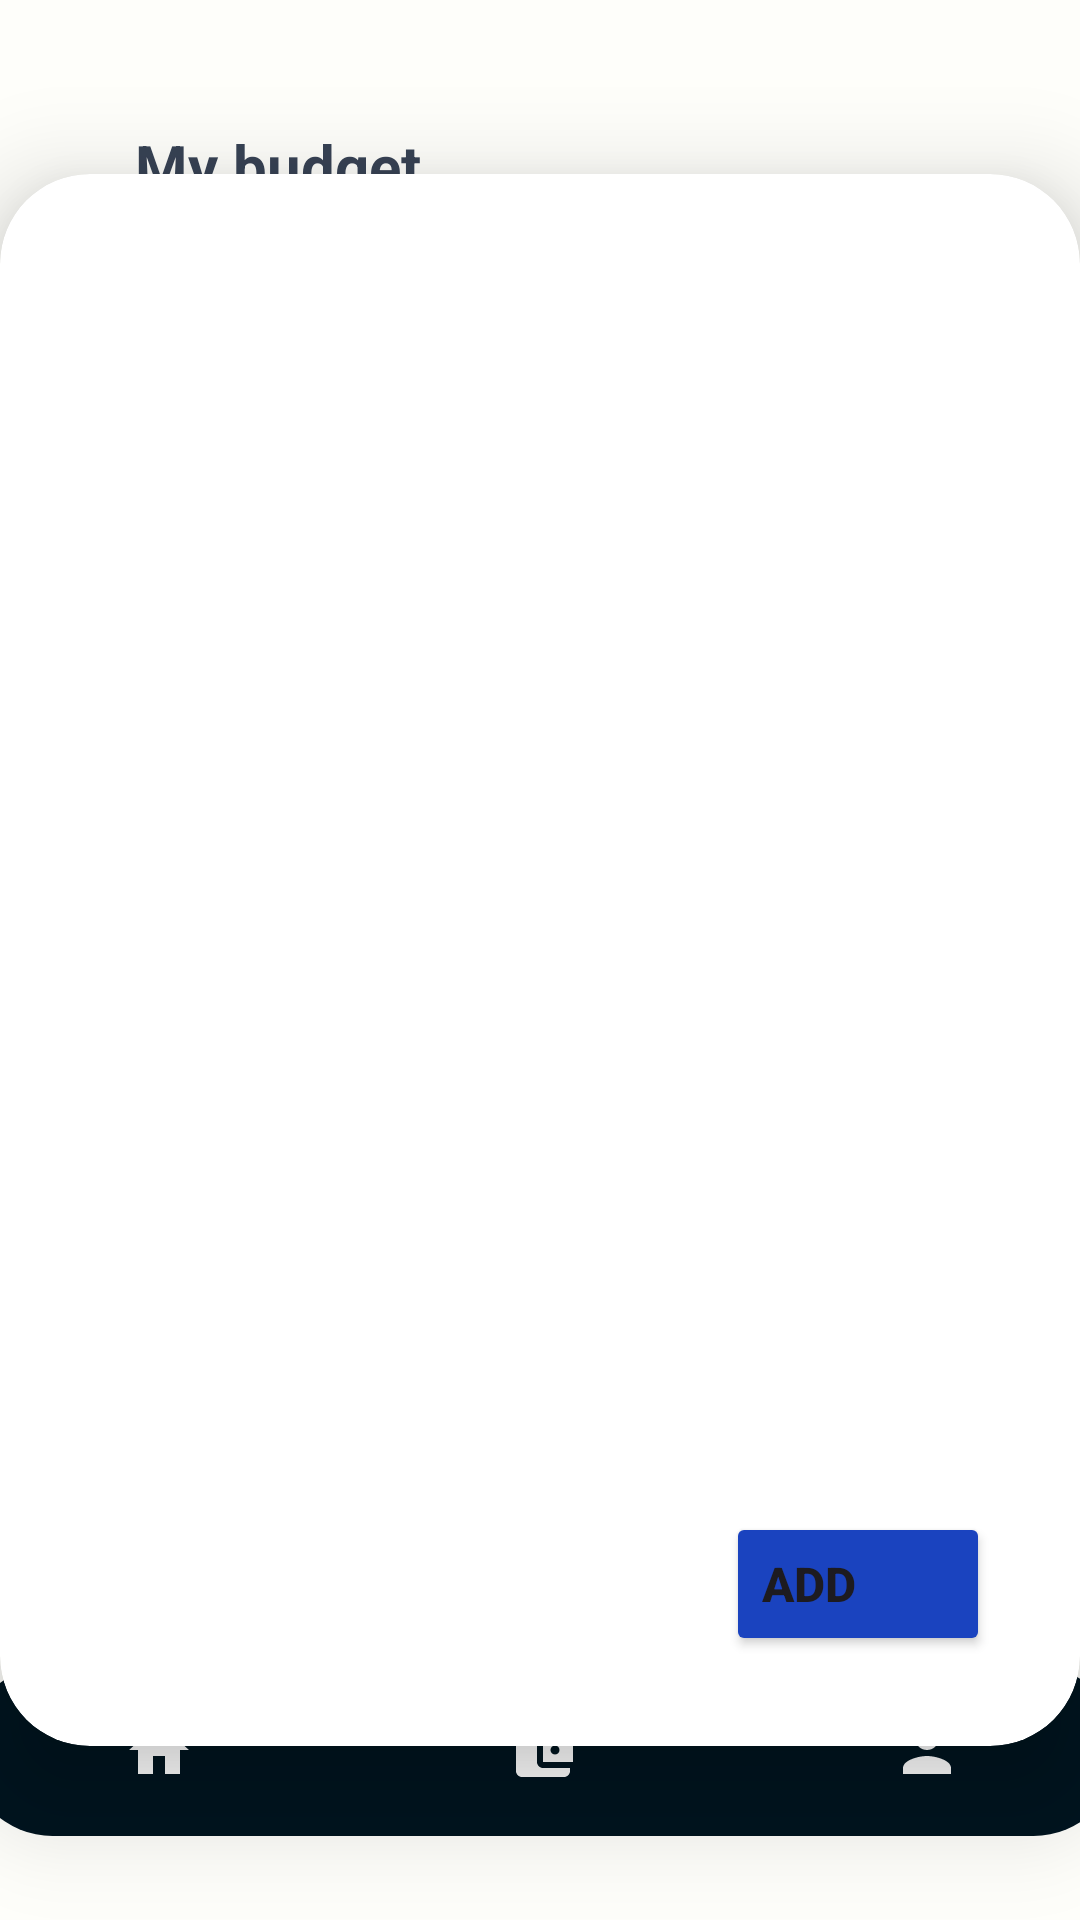

Produce the Android XML layout that renders to this screen, including the resource entries it uses.
<!-- AndroidManifest.xml: application theme Theme.BudgetBuddy -->
<!-- res/layout/activity_view_budget.xml -->
<?xml version="1.0" encoding="utf-8"?>
<androidx.constraintlayout.widget.ConstraintLayout xmlns:android="http://schemas.android.com/apk/res/android"
    xmlns:app="http://schemas.android.com/apk/res-auto"
    xmlns:tools="http://schemas.android.com/tools"
    android:layout_width="match_parent"
    android:layout_height="match_parent"
    tools:context=".ViewBudget"
    android:background="@color/mywhite">

    <TextView
        android:id="@+id/ViewBudget"
        android:layout_width="wrap_content"
        android:layout_height="wrap_content"
        android:text="@string/mybudget"
        android:textColor="@color/blue"
        android:textSize="20sp"
        android:textStyle="bold"
        app:layout_constraintBottom_toBottomOf="parent"
        app:layout_constraintEnd_toEndOf="parent"
        app:layout_constraintHorizontal_bias="0.17"
        app:layout_constraintStart_toStartOf="parent"
        app:layout_constraintTop_toTopOf="parent"
        app:layout_constraintVertical_bias="0.068" />



    <com.google.android.material.bottomnavigation.BottomNavigationView
        android:id="@+id/bottomNavigationView"
        android:layout_width="384dp"
        android:layout_height="57dp"
        android:layout_marginBottom="28dp"
        android:background="@drawable/bottom_background"
        app:backgroundTint="@color/dblue"
        app:itemIconTint="@android:color/white"
        app:itemTextColor="@color/lblue"
        app:labelVisibilityMode="unlabeled"
        app:layout_constraintBottom_toBottomOf="parent"
        app:layout_constraintEnd_toEndOf="parent"
        app:layout_constraintHorizontal_bias="0.481"
        app:layout_constraintStart_toStartOf="parent"
        app:menu="@menu/bottom_menu" />


    <androidx.cardview.widget.CardView
        android:id="@+id/cardView"
        android:layout_width="wrap_content"
        android:layout_height="wrap_content"
        android:layout_margin="30dp"
        app:cardCornerRadius="30dp"
        app:cardElevation="20dp"
        app:layout_constraintBottom_toBottomOf="parent"
        app:layout_constraintEnd_toEndOf="parent"
        app:layout_constraintStart_toStartOf="parent"
        app:layout_constraintTop_toTopOf="parent">


        <androidx.constraintlayout.widget.ConstraintLayout
            android:layout_width="match_parent"
            android:layout_height="match_parent">

            <androidx.recyclerview.widget.RecyclerView
                android:id="@+id/viewbRV"
                android:layout_width="381dp"
                android:layout_height="524dp"
                app:layout_constraintEnd_toEndOf="parent"
                app:layout_constraintHorizontal_bias="0.466"
                app:layout_constraintStart_toStartOf="parent"
                app:layout_constraintTop_toTopOf="parent"
                app:layout_constraintVertical_bias="0.844" />

                <Button
                    android:id="@+id/add_budget"
                    android:layout_width="wrap_content"
                    android:layout_height="wrap_content"
                    android:backgroundTint="@color/brightblue"
                    android:drawableEnd="@drawable/add_circle"
                    android:drawableTint="@color/white"
                    android:elevation="30dp"
                    android:layout_marginEnd="30dp"
                    android:layout_marginBottom="30dp"
                    android:text="@string/add"
                    android:textAlignment="textStart"
                    android:textSize="16sp"
                    android:textStyle="bold"
                    app:layout_constraintBottom_toBottomOf="parent"
                    app:layout_constraintEnd_toEndOf="parent" />



        </androidx.constraintlayout.widget.ConstraintLayout>

    </androidx.cardview.widget.CardView>


</androidx.constraintlayout.widget.ConstraintLayout>
<!-- resources referenced by this layout -->
<resources>
  <color name="blue">#374254</color>
  <color name="brightblue">#1A43BF</color>
  <color name="dblue">#00141F</color>
  <color name="lblue">#ebf1f5</color>
  <color name="mywhite">#FEFEFA</color>
  <color name="white">#FFFFFFFF</color>
  <!-- drawable bottom_background (drawable) -->
  <?xml version="1.0" encoding="utf-8"?>
  <shape xmlns:android="http://schemas.android.com/apk/res/android"
      android:shape="rectangle">
  
      <solid
          android:color="@color/blue"/>
      <corners
          android:radius="40dp"/>
  
      
  
  </shape>
  <string name="add">Add</string>
  <string name="mybudget">My budget</string>
  <style name="Theme.BudgetBuddy" parent="Base.Theme.BudgetBuddy" />
  <style name="Base.Theme.BudgetBuddy" parent="Theme.Material3.DayNight.NoActionBar">
          <item name="colorPrimary">@color/blue</item>
          <item name="colorPrimaryVariant">@color/lblue</item>
          <item name="colorOnPrimary">@color/white</item>
  
  
          
          <item name="colorSecondary">@color/pblue</item>
          <item name="colorSecondaryVariant">@color/drakred</item>
          <item name="colorOnSecondary">@color/pblue</item>
  
          
          <item name="android:statusBarColor">?attr/colorPrimaryVariant</item>
  
  
          
          
      </style>
  <color name="pblue">#fdf0d5</color>
  <color name="drakred">#FF0000</color>
</resources>
